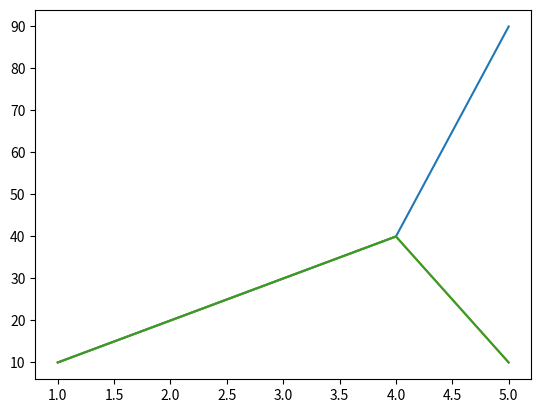

Source code (Python):
# import numpy as np
import matplotlib.pyplot as plt

x = [1, 2, 3, 4, 5]
y = [10, 20, 30, 40, 90]
y2 = [10, 20, 30, 40, 10]

plt.plot(x, y)
plt.plot(x, y2)
plt.show()

plt.plot(x, y2)
plt.show()

print("Plotted Graph")
